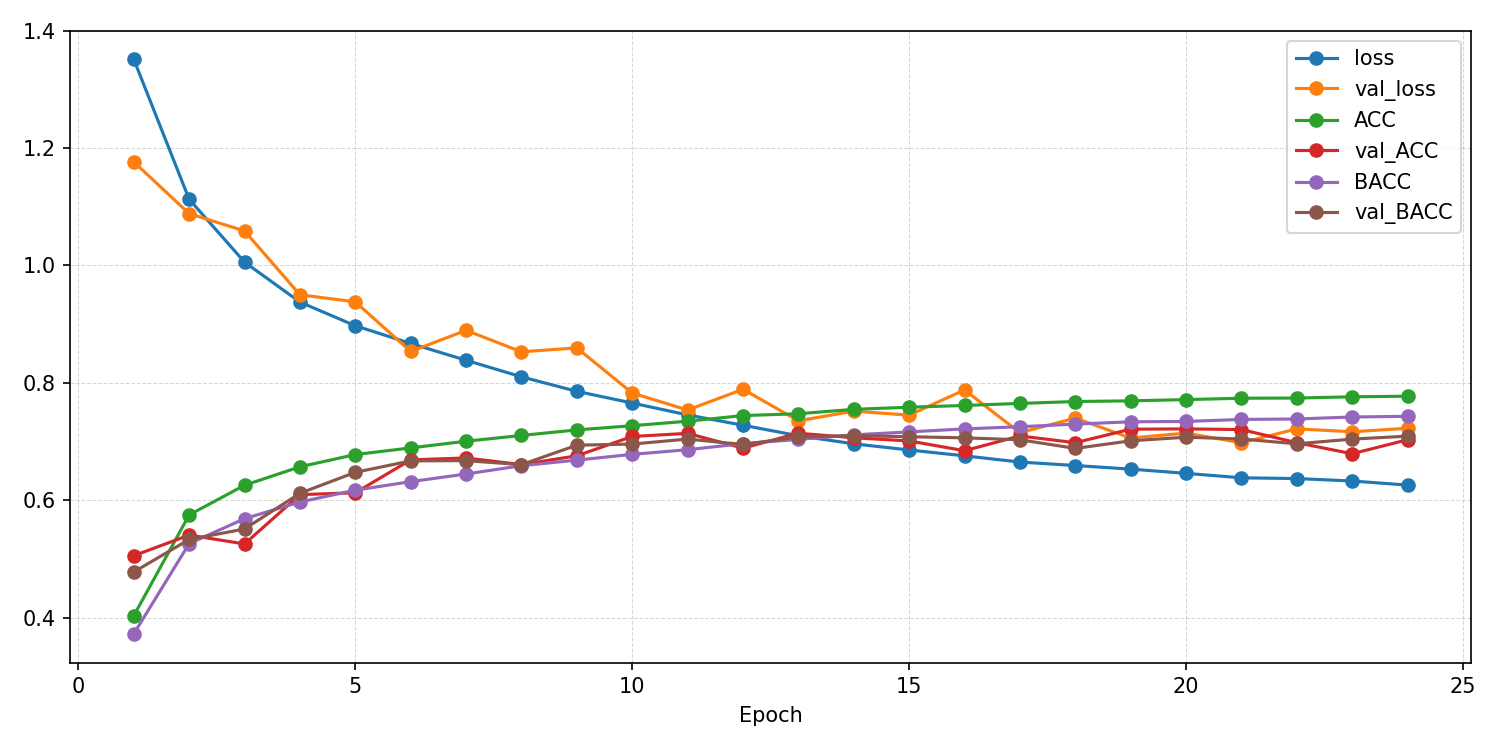

Data behind this chart, as committed beside it:
epoch, ACC, AUROC, BACC, F1_macro, F1_weighted, KAPPA, loss, test_ACC, test_AUROC, test_BACC, test_F1_macro, test_F1_weighted, test_KAPPA, test_confusion_matrix, test_loss, val_ACC, val_AUROC, val_BACC, val_F1_macro, val_F1_weighted, val_KAPPA, val_confusion_matrix, val_loss
1, 0.403, 0.7147, 0.3721, 0.3101, 0.3504, 0.1945, 1.351, , , , , , , , , 0.5053, 0.8102, 0.4776, 0.3887, 0.481, 0.3259, [[ 795    0  344  228 1214]? [  49    0 …, 1.177
2, 0.5748, 0.8277, 0.5259, 0.4782, 0.5716, 0.4329, 1.113, , , , , , , , , 0.5405, 0.8448, 0.533, 0.4516, 0.5294, 0.3806, [[1138   13  183   56 1191]? [  52    1 …, 1.088
3, 0.6254, 0.8602, 0.5684, 0.5308, 0.623, 0.4963, 1.006, , , , , , , , , 0.5253, 0.8618, 0.5509, 0.4693, 0.5368, 0.378, [[1208  104   66   36 1167]? [  38   71 …, 1.059
4, 0.6568, 0.8788, 0.5969, 0.5634, 0.6544, 0.5372, 0.9376, , , , , , , , , 0.6094, 0.8733, 0.6117, 0.5144, 0.6054, 0.4708, [[1712  101  111   25  632]? [ 121  111 …, 0.95
5, 0.6777, 0.8895, 0.617, 0.5905, 0.6773, 0.5645, 0.8973, , , , , , , , , 0.6126, 0.8832, 0.6474, 0.5448, 0.62, 0.4868, [[2004  174   53   29  321]? [ 237  298 …, 0.938
6, 0.6891, 0.8971, 0.6316, 0.6091, 0.692, 0.5803, 0.8671, , , , , , , , , 0.6687, 0.8997, 0.667, 0.5817, 0.6662, 0.5466, [[1989  203   75   30  284]? [ 196  300 …, 0.8534
7, 0.7004, 0.9033, 0.6446, 0.6239, 0.7041, 0.5953, 0.8384, , , , , , , , , 0.6719, 0.8978, 0.6673, 0.5709, 0.6687, 0.5469, [[2041  212   83   40  205]? [ 229  319 …, 0.8894
8, 0.7103, 0.9094, 0.6587, 0.6377, 0.7145, 0.6087, 0.8102, , , , , , , , , 0.6607, 0.9085, 0.6605, 0.5868, 0.6628, 0.5378, [[1704  329   81   28  439]? [  95  306 …, 0.8529
9, 0.7197, 0.9149, 0.6682, 0.6477, 0.7236, 0.6212, 0.7854, , , , , , , , , 0.6756, 0.9107, 0.6937, 0.5802, 0.6781, 0.5615, [[2090  221   40   32  198]? [ 203  332 …, 0.8595
10, 0.7269, 0.919, 0.6781, 0.658, 0.732, 0.6312, 0.7655, , , , , , , , , 0.7085, 0.9141, 0.6956, 0.6152, 0.7058, 0.5947, [[2056  321   53   26  125]? [ 182  396 …, 0.7826
11, 0.7345, 0.9231, 0.686, 0.6656, 0.739, 0.6412, 0.7452, , , , , , , , , 0.7138, 0.917, 0.7041, 0.6425, 0.716, 0.6071, [[2229  231   18   13   90]? [ 260  519 …, 0.7536
12, 0.7442, 0.927, 0.6964, 0.6768, 0.7484, 0.6539, 0.7277, , , , , , , , , 0.6886, 0.9167, 0.6949, 0.6038, 0.6896, 0.5754, [[2016  328   29   19  189]? [ 174  364 …, 0.789
13, 0.7473, 0.9301, 0.7035, 0.6817, 0.7523, 0.6588, 0.7098, , , , , , , , , 0.714, 0.9212, 0.7077, 0.6367, 0.717, 0.6059, [[2107  324   23   11  116]? [ 197  499 …, 0.7353
14, 0.7547, 0.9334, 0.7113, 0.6903, 0.7599, 0.6688, 0.696, , , , , , , , , 0.7063, 0.9226, 0.71, 0.6251, 0.7084, 0.5998, [[2236  215   13   19   98]? [ 253  458 …, 0.7517
15, 0.7584, 0.9353, 0.7163, 0.6954, 0.7635, 0.6737, 0.6855, , , , , , , , , 0.7009, 0.9218, 0.7081, 0.6319, 0.7107, 0.5929, [[2112  338   18   22   91]? [ 200  587 …, 0.7449
16, 0.7614, 0.937, 0.7214, 0.6992, 0.7666, 0.678, 0.6755, , , , , , , , , 0.6843, 0.9171, 0.7062, 0.614, 0.7005, 0.5736, [[2162  314   14   34   57]? [ 250  622 …, 0.7878
17, 0.7649, 0.9387, 0.7251, 0.7034, 0.77, 0.6827, 0.6649, , , , , , , , , 0.7094, 0.9249, 0.703, 0.6467, 0.7134, 0.6028, [[2211  259    8    1  102]? [ 239  509 …, 0.715
18, 0.7681, 0.94, 0.7296, 0.7074, 0.7734, 0.6872, 0.659, , , , , , , , , 0.6979, 0.9243, 0.6882, 0.6258, 0.701, 0.5853, [[1870  445   27   25  214]? [ 109  431 …, 0.7398
19, 0.7692, 0.9413, 0.7336, 0.7097, 0.7747, 0.689, 0.6529, , , , , , , , , 0.721, 0.9248, 0.7012, 0.6465, 0.7241, 0.6135, [[2063  399   27   18   74]? [ 169  524 …, 0.7058
20, 0.7714, 0.9422, 0.7342, 0.712, 0.7766, 0.6916, 0.6457, , , , , , , , , 0.7215, 0.9253, 0.7073, 0.6428, 0.7235, 0.6161, [[2148  321   15   19   78]? [ 194  495 …, 0.7143
21, 0.7737, 0.9436, 0.7376, 0.7148, 0.7793, 0.6949, 0.6381, , , , , , , , , 0.7204, 0.9262, 0.7042, 0.6509, 0.7248, 0.614, [[2069  385   21   18   88]? [ 186  537 …, 0.6978
22, 0.7741, 0.9438, 0.7383, 0.7151, 0.7795, 0.6954, 0.6368, , , , , , , , , 0.6979, 0.9216, 0.696, 0.6363, 0.7084, 0.5892, [[2165  351   10    5   50]? [ 227  593 …, 0.7215
23, 0.7761, 0.9445, 0.7417, 0.718, 0.7818, 0.6984, 0.6326, , , , , , , , , 0.6791, 0.925, 0.7041, 0.6506, 0.6988, 0.5717, [[2117  388    6    3   67]? [ 202  808 …, 0.7166
24, 0.7772, 0.9457, 0.7429, 0.7195, 0.7825, 0.6996, 0.6257, 0.763, 0.9334, 0.7122, 0.665, 0.7626, 0.6736, [[4459  212   12    9   32]? [ 178  362 …, 0.6297, 0.703, 0.9256, 0.7091, 0.6344, 0.7131, 0.5969, [[2061  391   14   18   97]? [ 176  581 …, 0.7225
